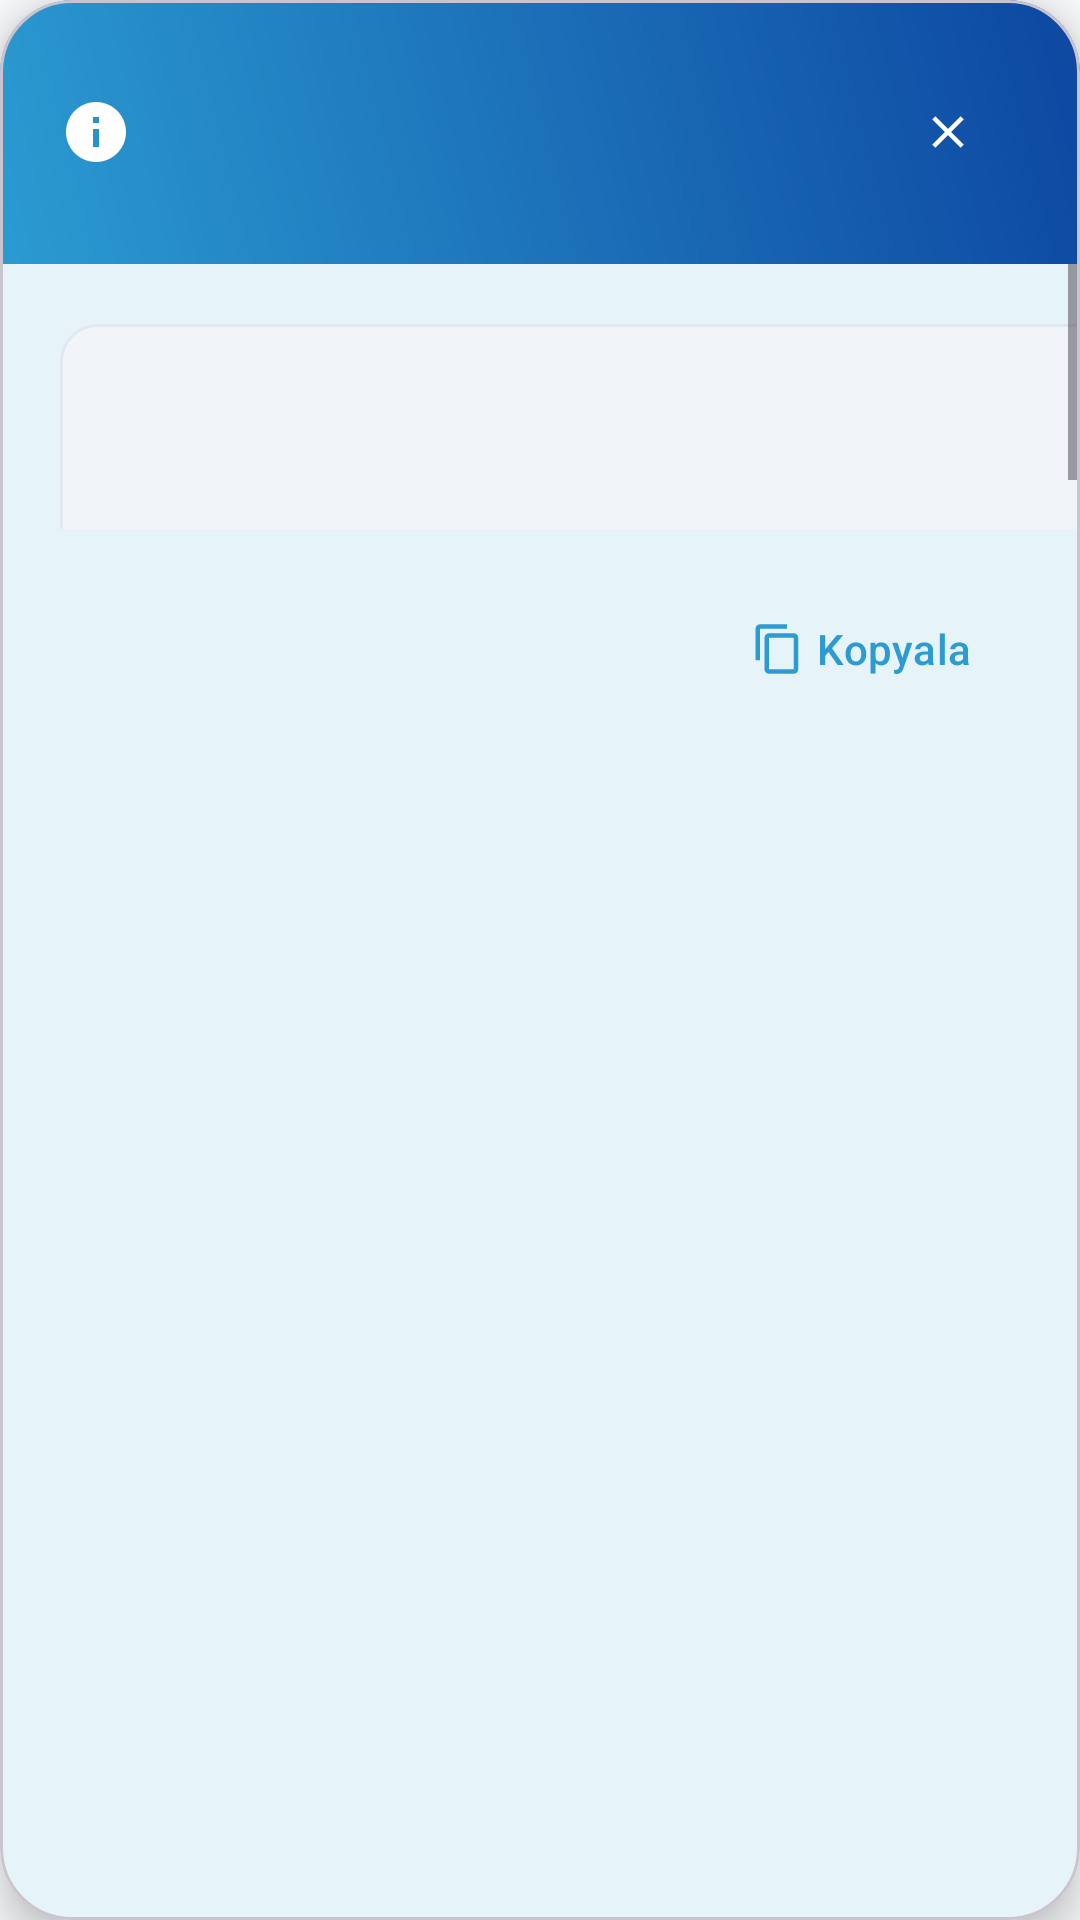

Produce the Android XML layout that renders to this screen, including the resource entries it uses.
<!-- AndroidManifest.xml: application theme Theme.DomainChecker -->
<!-- res/layout/dialog_whois.xml -->
<?xml version="1.0" encoding="utf-8"?>
<com.google.android.material.card.MaterialCardView xmlns:android="http://schemas.android.com/apk/res/android"
    xmlns:app="http://schemas.android.com/apk/res-auto"
    xmlns:tools="http://schemas.android.com/tools"
    android:layout_width="match_parent"
    android:layout_height="wrap_content"
    android:layout_margin="16dp"
    app:cardCornerRadius="24dp"
    app:cardElevation="8dp">

    <LinearLayout
        android:layout_width="match_parent"
        android:layout_height="wrap_content"
        android:orientation="vertical">

        
        <LinearLayout
            android:layout_width="match_parent"
            android:layout_height="wrap_content"
            android:background="@drawable/bg_dialog_header"
            android:gravity="center_vertical"
            android:orientation="horizontal"
            android:padding="20dp">

            <ImageView
                android:layout_width="24dp"
                android:layout_height="24dp"
                android:layout_marginEnd="12dp"
                android:src="@drawable/ic_info_24"
                app:tint="?attr/colorOnPrimary" />

            <TextView
                android:id="@+id/tv_title"
                android:layout_width="0dp"
                android:layout_height="wrap_content"
                android:layout_weight="1"
                android:textAppearance="@style/TextAppearance.Material3.HeadlineSmall"
                android:textColor="?attr/colorOnPrimary"
                android:textStyle="bold"
                tools:text="Whois: example.com" />

            <com.google.android.material.button.MaterialButton
                android:id="@+id/btn_close"
                style="@style/Widget.Material3.Button.TextButton"
                android:layout_width="48dp"
                android:layout_height="48dp"
                android:insetLeft="0dp"
                android:insetTop="0dp"
                android:insetRight="0dp"
                android:insetBottom="0dp"
                app:icon="@drawable/ic_close_24"
                app:iconGravity="textStart"
                app:iconPadding="0dp"
                app:iconTint="?attr/colorOnPrimary" />

        </LinearLayout>

        
        <FrameLayout
            android:layout_width="match_parent"
            android:layout_height="wrap_content"
            android:maxHeight="400dp">

            
            <View
                android:id="@+id/scroll_indicator_top"
                android:layout_width="match_parent"
                android:layout_height="1dp"
                android:background="?attr/colorOutline"
                android:visibility="gone" />

            <ScrollView
                android:id="@+id/scroll_view"
                android:layout_width="match_parent"
                android:layout_height="wrap_content"
                android:fadeScrollbars="false"
                android:fillViewport="true"
                android:scrollbarStyle="outsideOverlay">

                <TextView
                    android:id="@+id/tv_whois_content"
                    android:layout_width="match_parent"
                    android:layout_height="wrap_content"
                    android:layout_margin="20dp"
                    android:background="@drawable/bg_code_block"
                    android:fontFamily="monospace"
                    android:padding="16dp"
                    android:textAppearance="@style/TextAppearance.Material3.BodySmall"
                    android:textColor="?attr/colorOnSurface"
                    android:textIsSelectable="true"
                    tools:text="Domain Name: EXAMPLE.COM\nRegistrar: GoDaddy\nCreation Date: 2021-01-01" />

            </ScrollView>

            <View
                android:id="@+id/scroll_indicator_bottom"
                android:layout_width="match_parent"
                android:layout_height="1dp"
                android:layout_gravity="bottom"
                android:background="?attr/colorOutline"
                android:visibility="gone" />

        </FrameLayout>

        
        <LinearLayout
            android:layout_width="match_parent"
            android:layout_height="wrap_content"
            android:gravity="end"
            android:orientation="horizontal"
            android:padding="16dp">

            <com.google.android.material.button.MaterialButton
                android:id="@+id/btn_copy"
                style="@style/Widget.Material3.Button.TextButton"
                android:layout_width="wrap_content"
                android:layout_height="wrap_content"
                android:layout_marginEnd="8dp"
                android:text="Kopyala"
                app:icon="@drawable/ic_copy_24" />

        </LinearLayout>

    </LinearLayout>

</com.google.android.material.card.MaterialCardView>
<!-- resources referenced by this layout -->
<resources>
  <!-- drawable bg_code_block (drawable) -->
  <shape xmlns:android="http://schemas.android.com/apk/res/android">
      <solid android:color="@color/surface_variant" />
      <corners android:radius="12dp" />
      <stroke
          android:width="1dp"
          android:color="@color/outline_variant" />
  </shape>
  <!-- drawable bg_dialog_header (drawable) -->
  <shape xmlns:android="http://schemas.android.com/apk/res/android">
      <gradient
          android:angle="45"
          android:startColor="@color/gradient_start"
          android:endColor="@color/gradient_end" />
      <corners
          android:topLeftRadius="24dp"
          android:topRightRadius="24dp" />
  </shape>
  <!-- drawable ic_close_24 (drawable) -->
  <vector xmlns:android="http://schemas.android.com/apk/res/android"
      android:width="24dp"
      android:height="24dp"
      android:viewportWidth="24"
      android:viewportHeight="24">
      <path
          android:fillColor="?attr/colorOnPrimary"
          android:pathData="M19,6.41L17.59,5 12,10.59 6.41,5 5,6.41 10.59,12 5,17.59 6.41,19 12,13.41 17.59,19 19,17.59 13.41,12z" />
  </vector>
  <!-- drawable ic_copy_24 (drawable) -->
  <vector xmlns:android="http://schemas.android.com/apk/res/android"
      android:width="24dp"
      android:height="24dp"
      android:viewportWidth="24"
      android:viewportHeight="24">
      <path
          android:fillColor="?attr/colorPrimary"
          android:pathData="M16,1L4,1c-1.1,0 -2,0.9 -2,2v14h2L4,3h12L16,1zM19,5L8,5c-1.1,0 -2,0.9 -2,2v14c0,1.1 0.9,2 2,2h11c1.1,0 2,-0.9 2,-2L21,7c0,-1.1 -0.9,-2 -2,-2zM19,21L8,21L8,7h11v14z" />
  </vector>
  <!-- drawable ic_info_24 (drawable) -->
  <vector xmlns:android="http://schemas.android.com/apk/res/android"
      android:width="24dp"
      android:height="24dp"
      android:viewportWidth="24"
      android:viewportHeight="24">
      <path
          android:fillColor="?attr/colorOnPrimary"
          android:pathData="M12,2C6.48,2 2,6.48 2,12s4.48,10 10,10 10,-4.48 10,-10S17.52,2 12,2zM13,17h-2v-6h2v6zM13,9h-2L11,7h2v2z" />
  </vector>
  <style name="Theme.DomainChecker" parent="Theme.Material3.Light.NoActionBar">
          <item name="colorPrimary">@color/primary</item>
          <item name="colorPrimaryDark">@color/primary_dark</item>
          <item name="colorAccent">@color/accent</item>
          <item name="android:colorBackground">@color/background</item>
          <item name="colorSurface">@color/surface</item>
          <item name="colorOnSurface">@color/text_primary</item>
          <item name="colorOnSurfaceVariant">@color/text_secondary</item>
  
  
      </style>
  <color name="surface_variant">#F1F5F9</color>
  <color name="outline_variant">#E2E8F0</color>
  <color name="gradient_start">#2B9BD1</color>
  <color name="gradient_end">#0D47A1</color>
  <color name="primary">#2B9BD1</color>
  <color name="primary_dark">#1976D2</color>
  <color name="accent">#00BCD4</color>
  <color name="background">#F8FAFB</color>
  <color name="surface">#FFFFFF</color>
  <color name="text_primary">#1A202C</color>
  <color name="text_secondary">#4A5568</color>
</resources>
